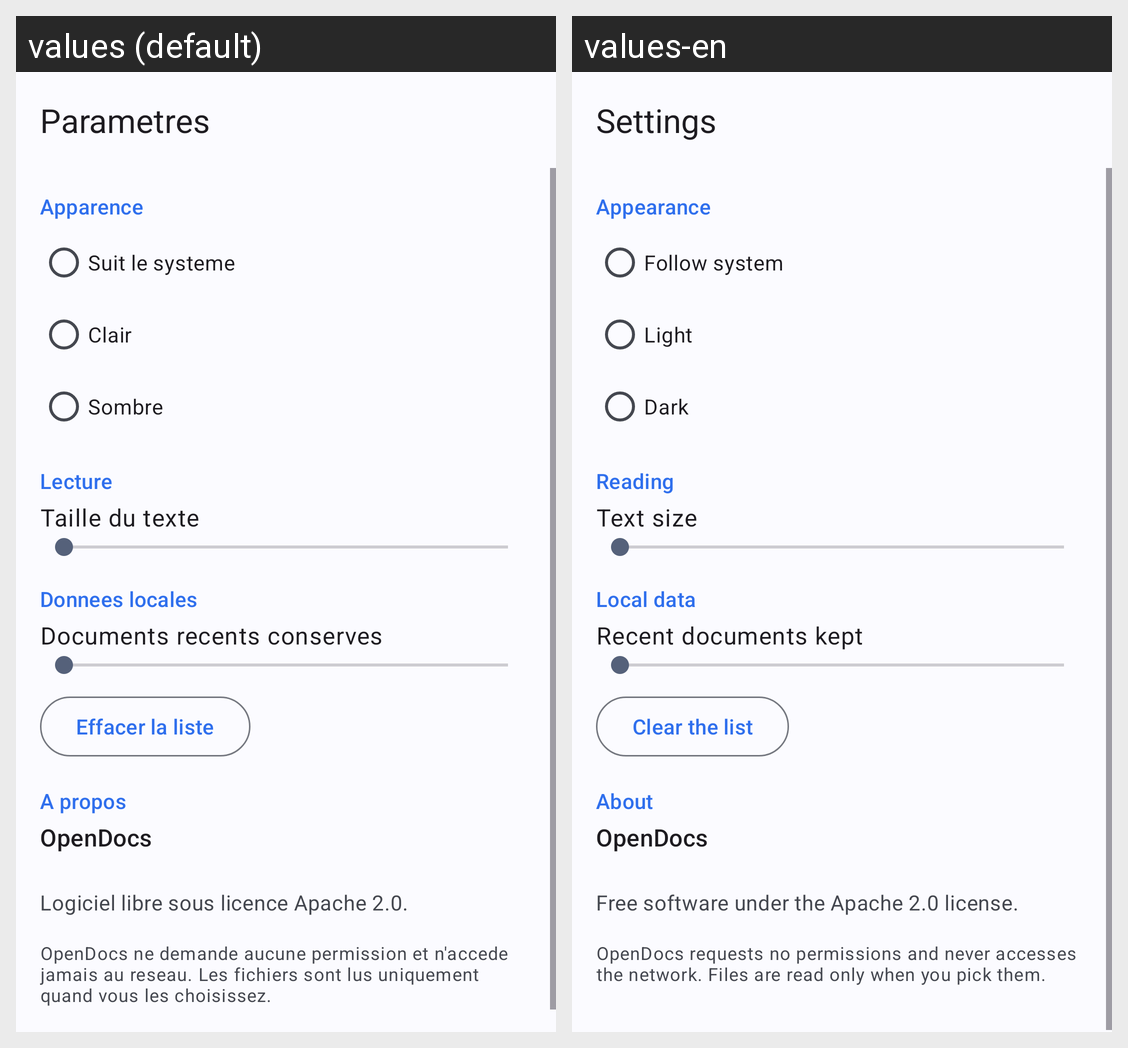

The Android screen above is rendered under two locales of the same app. Produce the string resources it draws, with the default and per-locale values.
Android screen res/layout/activity_settings.xml rendered under 2 locales, left to right: values (default), values-en. Device: Nexus 5 (rendered at 1080×1920; each locale shown at half size, 540×960, under a caption strip naming it); theme Theme.OpenDocs.
Strings drawn on this screen, with the default value and each locale's value (text and hints the layout hard-codes, and strings that could not be matched under every locale, appear in the picture but are not listed):

settings
  values: Parametres
  values-en: Settings

pref_appearance
  values: Apparence
  values-en: Appearance

pref_theme_system
  values: Suit le systeme
  values-en: Follow system

pref_theme_light
  values: Clair
  values-en: Light

pref_theme_dark
  values: Sombre
  values-en: Dark

pref_reading
  values: Lecture
  values-en: Reading

pref_font_scale
  values: Taille du texte
  values-en: Text size

pref_storage
  values: Donnees locales
  values-en: Local data

pref_recents_count
  values: Documents recents conserves
  values-en: Recent documents kept

clear_recents
  values: Effacer la liste
  values-en: Clear the list

pref_about
  values: A propos
  values-en: About

app_name
  values: OpenDocs
  values-en: OpenDocs

about_license
  values: Logiciel libre sous licence Apache 2.0.
  values-en: Free software under the Apache 2.0 license.

pref_privacy
  values: OpenDocs ne demande aucune permission et n'accede jamais au reseau. Les fichiers sont lus uniquement quand vous les choisissez.
  values-en: OpenDocs requests no permissions and never accesses the network. Files are read only when you pick them.
